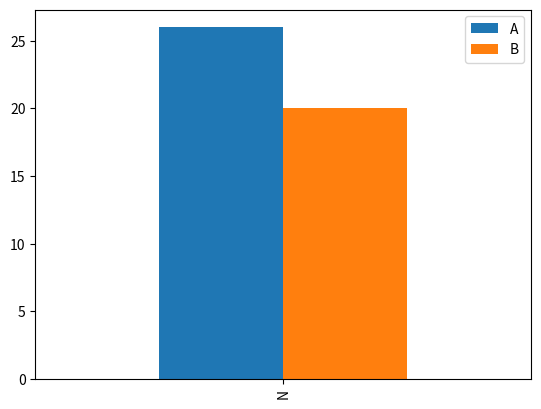

Reproduce this figure in Python. (Note: this script raises an exception after producing the figure.)
import pandas as pd
from matplotlib.pyplot import *

df = pd.DataFrame({'A':26, 'B':20}, index=['N'])
df.plot(kind='bar')
df.show()